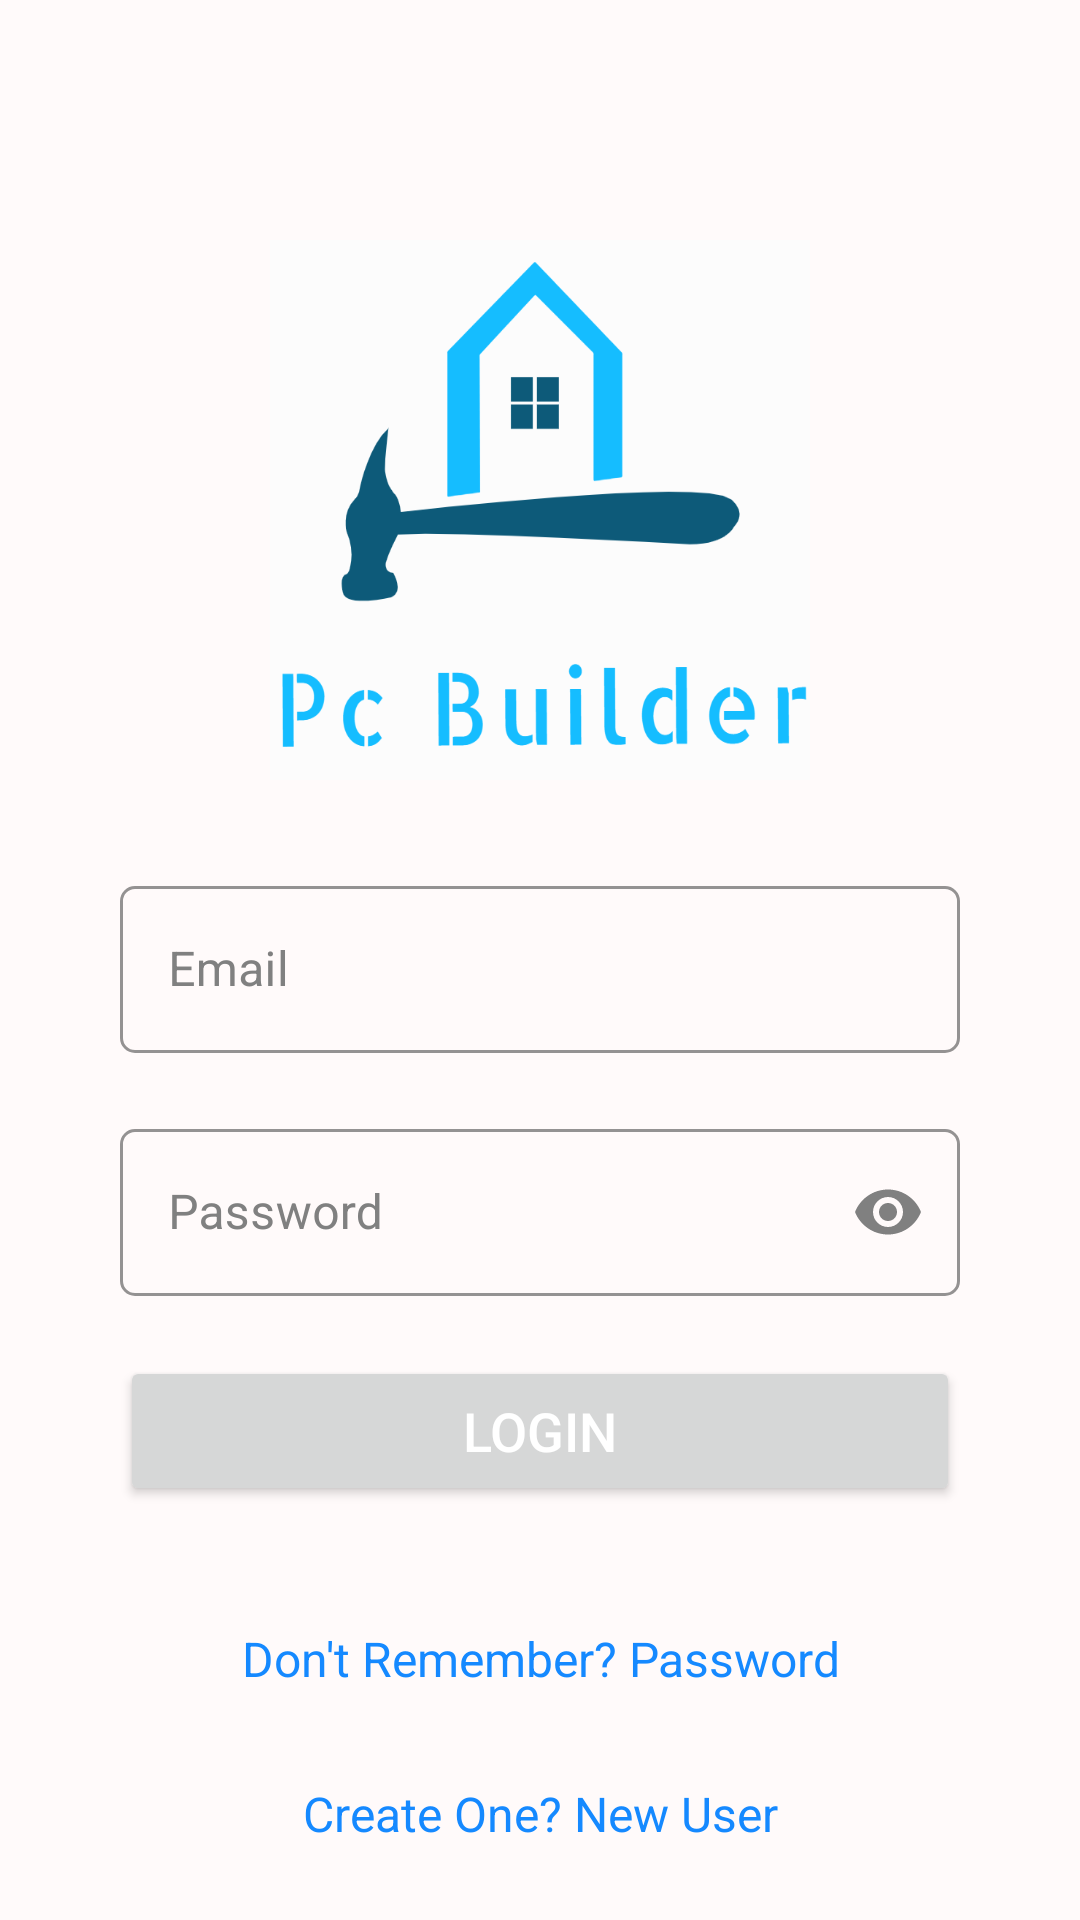

Write the Android layout XML for this screen, with the resource values it uses.
<!-- AndroidManifest.xml: application theme Theme.PCBuilder -->
<!-- res/layout/fragment_login.xml -->
<?xml version="1.0" encoding="utf-8"?>
<FrameLayout xmlns:android="http://schemas.android.com/apk/res/android"
    xmlns:tools="http://schemas.android.com/tools"
    android:layout_width="match_parent"
    android:layout_height="match_parent"
    xmlns:app="http://schemas.android.com/apk/res-auto"
    tools:context=".LoginFrag"
    android:background="@color/smoke_white"
    android:id="@+id/loginFrag">

    <ScrollView
        android:layout_width="match_parent"
        android:layout_height="wrap_content">

        <LinearLayout
            android:layout_width="match_parent"
            android:layout_height="wrap_content"
            android:orientation="vertical">

            <ImageView
                android:layout_width="180dp"
                android:layout_height="180dp"
                android:layout_marginTop="80dp"
                android:layout_gravity="center_horizontal"
                android:background="@drawable/logo"/>

            <com.google.android.material.textfield.TextInputLayout
                android:layout_width="match_parent"
                android:layout_height="wrap_content"
                android:layout_marginTop="30dp"
                android:layout_marginLeft="40dp"
                android:layout_marginRight="40dp"
                android:id="@+id/user_email"
                style="@style/Widget.MaterialComponents.TextInputLayout.OutlinedBox"
                android:textColorHint="@color/gray"
                app:boxStrokeColor="@color/blue"
                app:boxCornerRadiusBottomEnd="5dp"
                app:boxCornerRadiusBottomStart="5dp"
                app:boxCornerRadiusTopEnd="5dp"
                app:boxCornerRadiusTopStart="5dp">

                <com.google.android.material.textfield.TextInputEditText
                    android:layout_width="match_parent"
                    android:layout_height="wrap_content"
                    android:inputType="textEmailAddress"
                    android:hint="Email"
                    android:textColorHint="@color/blue"
                    android:textColor="@color/black"/>

            </com.google.android.material.textfield.TextInputLayout>


            <com.google.android.material.textfield.TextInputLayout
                android:layout_width="match_parent"
                android:layout_height="wrap_content"
                android:layout_marginTop="20dp"
                android:layout_marginLeft="40dp"
                android:layout_marginRight="40dp"
                android:id="@+id/user_pass"
                style="@style/Widget.MaterialComponents.TextInputLayout.OutlinedBox"
                android:textColorHint="@color/gray"
                app:boxStrokeColor="@color/blue"
                app:passwordToggleEnabled="true"
                app:passwordToggleTint="@color/gray"
                app:boxCornerRadiusBottomEnd="5dp"
                app:boxCornerRadiusBottomStart="5dp"
                app:boxCornerRadiusTopEnd="5dp"
                app:boxCornerRadiusTopStart="5dp">

                <com.google.android.material.textfield.TextInputEditText
                    android:layout_width="match_parent"
                    android:layout_height="wrap_content"
                    android:inputType="textPassword"
                    android:hint="Password"
                    android:textColor="@color/black"
                    android:textColorHint="@color/blue"/>

            </com.google.android.material.textfield.TextInputLayout>

            <Button
                android:layout_width="match_parent"
                android:layout_height="50dp"
                android:id="@+id/login_btn"
                android:layout_marginTop="20dp"
                android:layout_marginLeft="40dp"
                android:layout_marginRight="40dp"
                android:textSize="18dp"
                android:text="Login"
                android:textColor="@color/white"/>

            <TextView
                android:layout_width="match_parent"
                android:layout_height="wrap_content"
                android:id="@+id/forgot_pass"
                android:text="Don't Remember? Password"
                android:textColor="@color/blue"
                android:textAlignment="center"
                android:textSize="16dp"
                android:layout_marginTop="40dp"/>

            <TextView
                android:layout_width="match_parent"
                android:layout_height="wrap_content"
                android:id="@+id/reg_new_user"
                android:text="Create One? New User"
                android:textColor="@color/blue"
                android:textAlignment="center"
                android:textSize="16dp"
                android:layout_marginTop="30dp"/>

        </LinearLayout>

    </ScrollView>

</FrameLayout>
<!-- resources referenced by this layout -->
<resources>
  <color name="black">#FF000000</color>
  <color name="blue">#1589FF</color>
  <color name="gray">#808080</color>
  <color name="smoke_white">#FFFAFA</color>
  <color name="white">#FFFFFFFF</color>
  <!-- drawable logo: png bitmap (drawable-v24, 25148 bytes) -->
  <style name="Theme.PCBuilder" parent="Theme.MaterialComponents.Light.NoActionBar">
          
          <item name="colorPrimary">@color/blue</item>
          <item name="colorPrimaryVariant">@color/purple_700</item>
          <item name="colorOnPrimary">@color/white</item>
          
          <item name="colorSecondary">@color/teal_200</item>
          <item name="colorSecondaryVariant">@color/teal_700</item>
          <item name="colorOnSecondary">@color/black</item>
          
          <item name="android:statusBarColor" tools:targetApi="l">@color/black</item>
          
      </style>
  <color name="purple_700">#FF3700B3</color>
  <color name="teal_200">#FF03DAC5</color>
  <color name="teal_700">#FF018786</color>
</resources>
